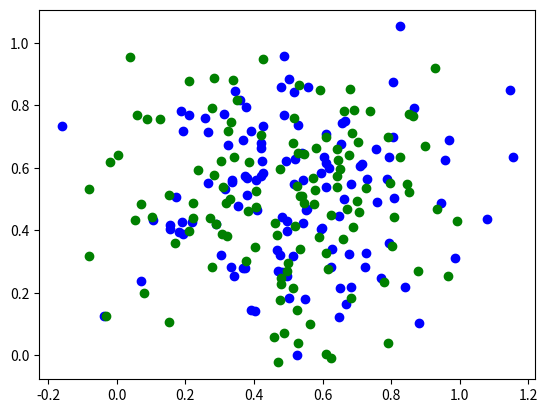

This chart was generated by the following Python code:
import numpy as np, matplotlib.pyplot as mplt, pylab

def createDataAsXYL(numberperset=60):
   data = [[0, 0, 0]]
   covariancematrix = [[.1,0,0],[0,.1,0],[0,0,0]]
   for i in range(numberperset):
      data = np.append(data, [.5*(np.random.multivariate_normal([ 0, 1, 1], covariancematrix) + np.random.multivariate_normal([ 1, 0, 1], covariancematrix))], axis=0)
      data = np.append(data, [.5*(np.random.multivariate_normal([ 0, 0,-1], covariancematrix) + np.random.multivariate_normal([ 1, 1,-1], covariancematrix))], axis=0)
      
   return data[1:].T

def getDataWithLabel(data, label):
   return data.T[data[2]==label].T

data = createDataAsXYL(120)

#6.1a

#6.1b
mplt.scatter(getDataWithLabel(data,  1)[0], getDataWithLabel(data,  1)[1], color='blue')
mplt.scatter(getDataWithLabel(data, -1)[0], getDataWithLabel(data, -1)[1], color='green')
mplt.savefig('6.1b.png', bbox_inches='tight')